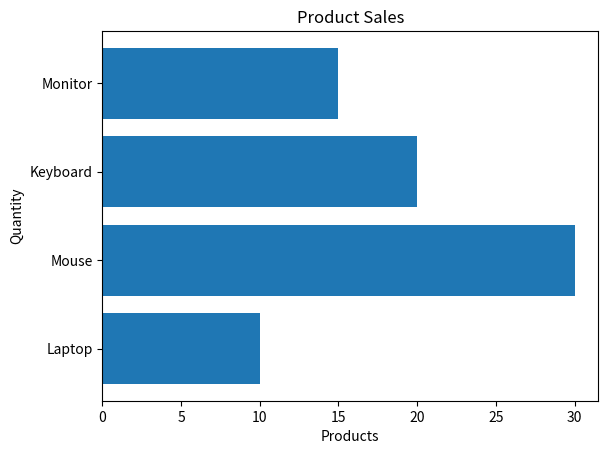

This figure's Python source:
import matplotlib.pyplot as plt

products = ['Laptop', 'Mouse', 'Keyboard', 'Monitor']

sales = [10, 30, 20, 15]

plt.barh(products, sales)

plt.title("Product Sales")
plt.xlabel("Products")
plt.ylabel("Quantity")

plt.show()
